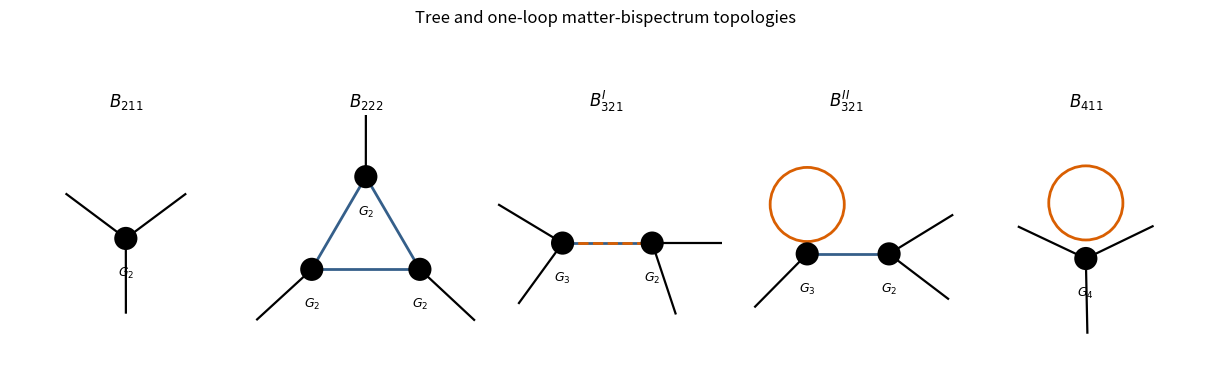

Recreate this plot in Python. (Note: this script raises an exception after producing the figure.)
#!/usr/bin/env python3
"""Generate paper-312-one-loop-matter-bispectrum.png."""

from pathlib import Path

import matplotlib.pyplot as plt
from matplotlib.patches import Circle


def vertex(ax, x, y, label=None):
    ax.add_patch(Circle((x, y), 0.075, facecolor="black", edgecolor="none", zorder=4))
    if label:
        ax.text(x, y - 0.18, label, ha="center", va="top", fontsize=9)


def edge(ax, p, q, **kwargs):
    ax.plot((p[0], q[0]), (p[1], q[1]), color=kwargs.pop("color", "#355f8a"), linewidth=kwargs.pop("lw", 2), **kwargs)


def external(ax, p, angle):
    import numpy as np
    q = (p[0] + 0.48 * np.cos(angle), p[1] + 0.48 * np.sin(angle))
    edge(ax, p, q, color="black", lw=1.6)


fig, axes = plt.subplots(1, 5, figsize=(12.0, 4.4), layout="constrained")

# B211: one quadratic vertex connected to two linear external legs.
ax = axes[0]; p=(0,0.15); vertex(ax,*p,"$G_2$"); external(ax,p,2.5); external(ax,p,0.64); external(ax,p,-1.57)

# B222: triangle of three quadratic vertices.
ax = axes[1]; pts=((-0.35,-0.05),(0.35,-0.05),(0,0.55))
for p in pts: vertex(ax,*p,"$G_2$")
for p,q in zip(pts,(pts[1],pts[2],pts[0])): edge(ax,p,q)
for p,a in zip(pts,(-2.4,-0.75,1.57)): external(ax,p,a)

# B321 I: a bubble attached between cubic and quadratic vertices.
ax = axes[2]; a=(-0.28,0.12); b=(0.3,0.12); vertex(ax,*a,"$G_3$"); vertex(ax,*b,"$G_2$")
edge(ax,a,b); edge(ax,a,b, color="#d95f02", lw=2, linestyle="--")
external(ax,a,2.6); external(ax,a,-2.2); external(ax,b,0); external(ax,b,-1.25)

# B321 II: tadpole on a cubic vertex joined to a quadratic vertex.
ax = axes[3]; a=(-0.25,0.05); b=(0.28,0.05); vertex(ax,*a,"$G_3$"); vertex(ax,*b,"$G_2$"); edge(ax,a,b)
loop=Circle((a[0],a[1]+0.32),0.24,fill=False,color="#d95f02",linewidth=2); ax.add_patch(loop)
external(ax,a,-2.35); external(ax,b,0.55); external(ax,b,-0.65)

# B411: tadpole correction at a four-leg vertex.
ax = axes[4]; p=(0,0.02); vertex(ax,*p,"$G_4$"); ax.add_patch(Circle((0,0.38),0.24,fill=False,color="#d95f02",linewidth=2))
external(ax,p,2.7); external(ax,p,0.45); external(ax,p,-1.55)

for ax, title in zip(axes, ("$B_{211}$", "$B_{222}$", "$B_{321}^{I}$", "$B_{321}^{II}$", "$B_{411}$")):
    ax.set(title=title, xlim=(-0.75,0.75), ylim=(-0.65,0.95), aspect="equal")
    ax.axis("off")
fig.suptitle("Tree and one-loop matter-bispectrum topologies")
fig.savefig(Path(Path(__file__).stem + ".png"), dpi=100, facecolor="white")
plt.close(fig)
